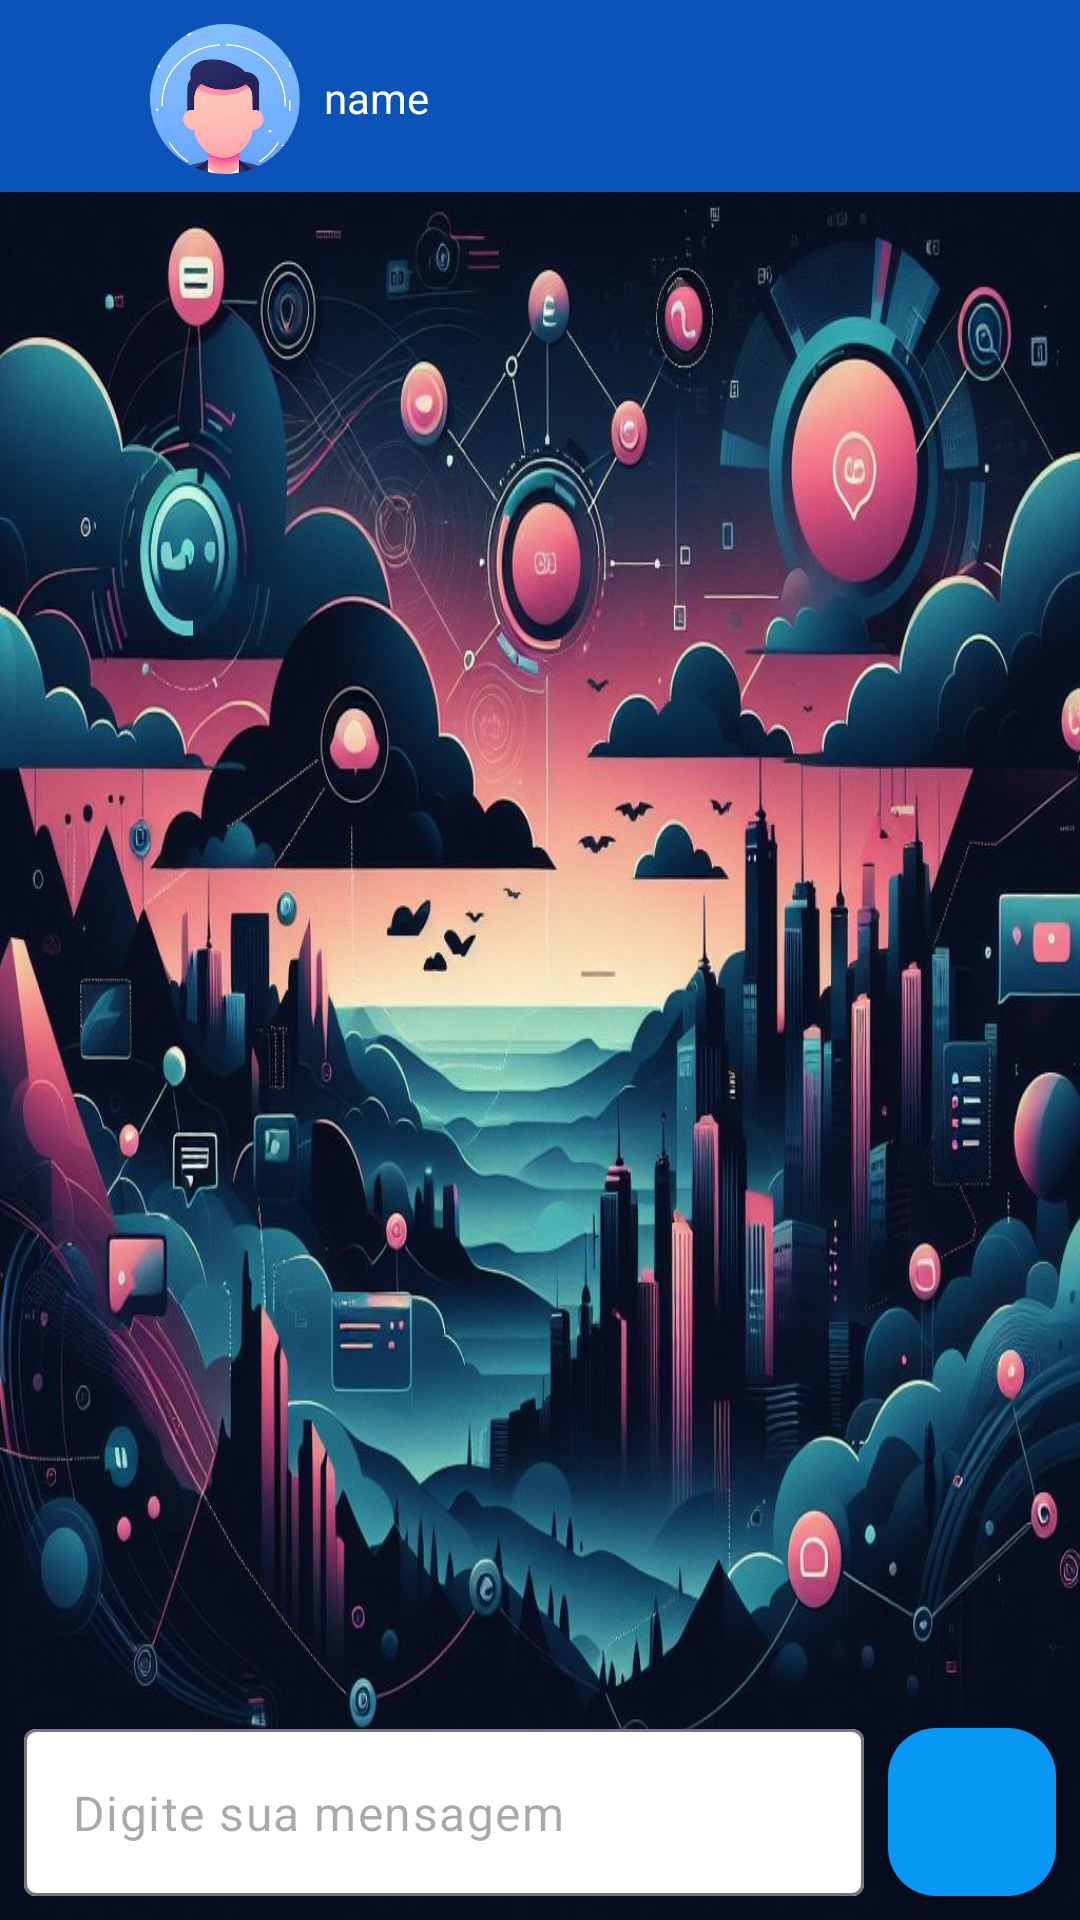

Android layout source for this screen:
<!-- AndroidManifest.xml: application theme Theme.MenssageBase -->
<!-- res/layout/activity_chat.xml -->
<?xml version="1.0" encoding="utf-8"?>
<androidx.constraintlayout.widget.ConstraintLayout xmlns:android="http://schemas.android.com/apk/res/android"
    xmlns:app="http://schemas.android.com/apk/res-auto"
    xmlns:tools="http://schemas.android.com/tools"
    android:layout_width="match_parent"
    android:layout_height="match_parent"
    android:background="@drawable/fundo_chat"
    tools:context=".activitys.ChatActivity">

    <include
        android:id="@+id/includeActionbar"
        layout="@layout/tool_bar_custom"
        android:layout_width="0dp"
        android:layout_height="wrap_content"
        app:layout_constraintEnd_toEndOf="parent"
        app:layout_constraintHorizontal_bias="0.5"
        app:layout_constraintStart_toStartOf="parent"
        app:layout_constraintTop_toTopOf="parent" />

    <com.google.android.material.imageview.ShapeableImageView
        android:id="@+id/activity_chat_imageView"
        android:layout_width="50dp"
        android:layout_height="50dp"
        android:layout_marginStart="50dp"
        android:layout_marginTop="8dp"
        android:layout_marginBottom="8dp"
        android:scaleType="centerCrop"
        app:layout_constraintBottom_toTopOf="@+id/guideline"
        app:layout_constraintStart_toStartOf="parent"
        app:layout_constraintTop_toTopOf="parent"
        app:layout_constraintVertical_bias="0.0"
        app:shapeAppearanceOverlay="@style/borderStyle"
        app:srcCompat="@drawable/user_image" />

    <TextView
        android:id="@+id/activity_chat_textName"
        android:layout_width="wrap_content"
        android:layout_height="wrap_content"
        android:layout_marginStart="8dp"
        android:layout_marginTop="8dp"
        android:layout_marginBottom="8dp"
        android:text="name"
        android:textColor="#FFFFFF"
        app:layout_constraintBottom_toBottomOf="@+id/activity_chat_imageView"
        app:layout_constraintStart_toEndOf="@+id/activity_chat_imageView"
        app:layout_constraintTop_toTopOf="@+id/activity_chat_imageView"
        app:layout_constraintVertical_bias="0.466" />

    <androidx.constraintlayout.widget.Guideline
        android:id="@+id/guideline"
        android:layout_width="wrap_content"
        android:layout_height="wrap_content"
        android:orientation="horizontal"
        app:layout_constraintGuide_begin="64dp" />

    <androidx.recyclerview.widget.RecyclerView
        android:id="@+id/activity_chat_reyclerView"
        android:layout_width="0dp"
        android:layout_height="0dp"
        android:layout_marginStart="8dp"
        android:layout_marginEnd="8dp"
        app:layout_constraintBottom_toTopOf="@+id/activity_chat_InputMensage"
        app:layout_constraintEnd_toEndOf="parent"
        app:layout_constraintHorizontal_bias="0.513"
        app:layout_constraintStart_toStartOf="parent"
        app:layout_constraintTop_toBottomOf="@+id/includeActionbar"
        tools:listitem="@layout/item_chat_send" />

    <com.google.android.material.floatingactionbutton.FloatingActionButton
        android:id="@+id/activity_chat_fab_send"
        android:layout_width="wrap_content"
        android:layout_height="wrap_content"
        android:layout_marginEnd="8dp"
        android:layout_marginBottom="8dp"
        android:background="@color/white"
        android:clickable="true"
        android:tint="@color/highlightColor"
        app:backgroundTint="@color/highlightColor"
        app:layout_constraintBottom_toBottomOf="parent"
        app:layout_constraintEnd_toEndOf="parent"
        app:srcCompat="@drawable/ic_send_24"
        app:tint="@color/white" />

    <com.google.android.material.textfield.TextInputLayout
        android:id="@+id/activity_chat_InputMensage"
        android:layout_width="0dp"
        android:layout_height="wrap_content"
        android:layout_marginStart="8dp"
        android:layout_marginEnd="8dp"
        android:layout_marginBottom="8dp"
        app:boxBackgroundColor="@color/white"
        app:expandedHintEnabled="false"
        app:hintAnimationEnabled="false"
        app:hintEnabled="false"
        app:layout_constraintBottom_toBottomOf="parent"
        app:layout_constraintEnd_toStartOf="@+id/activity_chat_fab_send"
        app:layout_constraintStart_toStartOf="parent">

        <com.google.android.material.textfield.TextInputEditText
            android:id="@+id/activity_chat_editMensage"
            android:layout_width="match_parent"
            android:layout_height="wrap_content"
            android:hint="Digite sua mensagem" />
    </com.google.android.material.textfield.TextInputLayout>
</androidx.constraintlayout.widget.ConstraintLayout>
<!-- res/layout/tool_bar_custom.xml (included above) -->
<?xml version="1.0" encoding="utf-8"?>
<androidx.constraintlayout.widget.ConstraintLayout xmlns:android="http://schemas.android.com/apk/res/android"
    xmlns:app="http://schemas.android.com/apk/res-auto"
    xmlns:tools="http://schemas.android.com/tools"
    android:layout_width="match_parent"
    android:layout_height="wrap_content">

    <com.google.android.material.appbar.MaterialToolbar
        android:id="@+id/materialToolbar"
        android:layout_width="0dp"
        android:layout_height="wrap_content"
        android:background="@color/colorToolBar"
        android:minHeight="?attr/actionBarSize"
        android:textAlignment="textStart"
        android:theme="?attr/actionBarTheme"
        app:layout_constraintBottom_toBottomOf="parent"
        app:layout_constraintEnd_toEndOf="parent"
        app:layout_constraintHorizontal_bias="0.5"
        app:layout_constraintStart_toStartOf="parent"
        app:layout_constraintTop_toTopOf="parent"
        app:layout_constraintVertical_bias="0.5"
        app:titleTextAppearance="@style/TextAppearance.AppCompat.Large"
        app:titleTextColor="#FFFFFF" />
</androidx.constraintlayout.widget.ConstraintLayout>
<!-- res/layout/item_chat_send.xml (included above) -->
<?xml version="1.0" encoding="utf-8"?>
<androidx.constraintlayout.widget.ConstraintLayout xmlns:android="http://schemas.android.com/apk/res/android"
    xmlns:app="http://schemas.android.com/apk/res-auto"
    android:layout_width="match_parent"
    android:layout_height="wrap_content"
    android:layout_marginTop="5dp">


    <TextView
        android:id="@+id/textViewSend"
        android:layout_width="0dp"
        android:layout_height="wrap_content"
        android:background="@drawable/baground_chat_send"
        android:padding="8dp"
        android:text="ola tales como esta"
        android:textColor="#000000"
        android:textSize="20sp"
        app:layout_constraintBottom_toBottomOf="parent"
        app:layout_constraintEnd_toEndOf="parent"
        app:layout_constraintHorizontal_bias="1.0"
        app:layout_constraintStart_toStartOf="parent"
        app:layout_constraintTop_toTopOf="parent"
        app:layout_constraintVertical_bias="0.5"
        app:layout_constraintWidth_percent="0.8" />

</androidx.constraintlayout.widget.ConstraintLayout>
<!-- resources referenced by this layout -->
<resources>
  <color name="colorToolBar">#0C53B9</color>
  <color name="highlightColor">#0997f6</color>
  <color name="white">#FFFFFFFF</color>
  <!-- drawable baground_chat_send (drawable) -->
  <?xml version="1.0" encoding="utf-8"?>
  <shape xmlns:android="http://schemas.android.com/apk/res/android"
      android:shape="rectangle">
      <solid android:color="#C1FF95"/>
      <corners android:radius="10dp"/>
  </shape>
  <!-- drawable fundo_chat: png bitmap (drawable, 156399 bytes) -->
  <!-- drawable user_image: png bitmap (drawable, 554262 bytes) -->
  <style name="borderStyle">
          <item name="cornerSize">50%</item>
      </style>
  <style name="Theme.MenssageBase" parent="Base.Theme.MenssageBase" />
  <style name="Base.Theme.MenssageBase" parent="Theme.Material3.DayNight.NoActionBar">
          <item name="colorPrimary">@color/colorPrimary</item>
          <item name="actionOverflowButtonStyle">@style/ActionOverFlow</item>
      </style>
  <color name="colorPrimary">#094191</color>
  <style name="ActionOverFlow" parent="Widget.AppCompat.ActionButton.Overflow">
          <item name="tint">@color/white</item>
      </style>
</resources>
